Photos from the image-classification dataset "recaptcha_tiles" in the GitHub repository likeblossom/breaking-reCAPTCHA. Its 12 classes are: bicycle, bridge, bus, car, chimney, crosswalk, hydrant, motorcycle, mountain, stairs, tractor, traffic light.

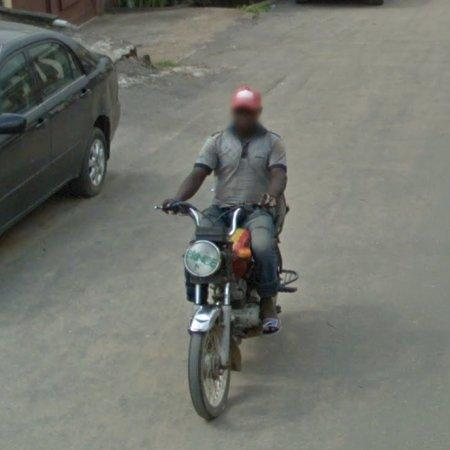
Label: motorcycle

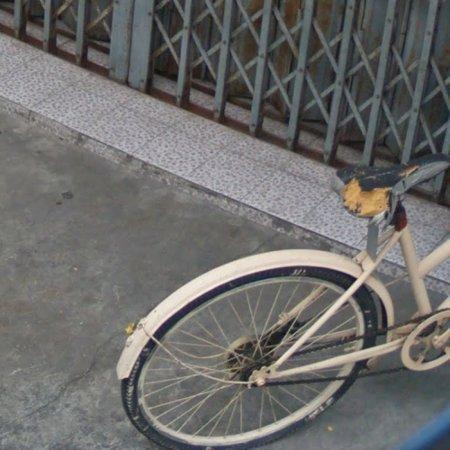
Label: bicycle

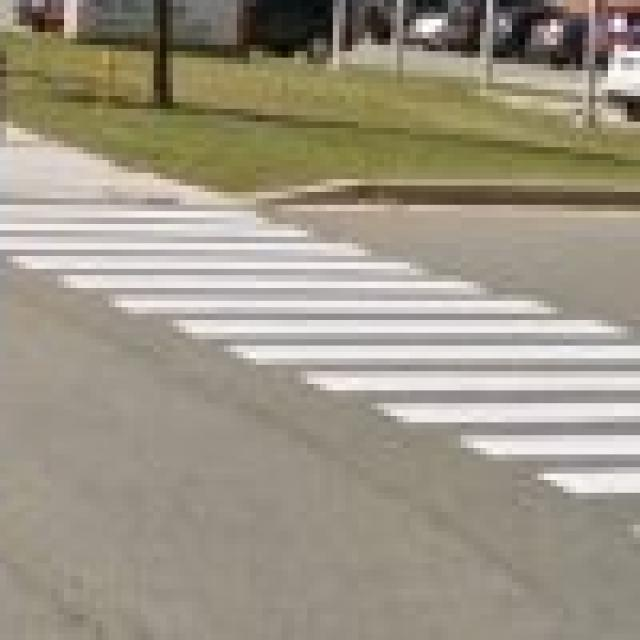
Label: crosswalk

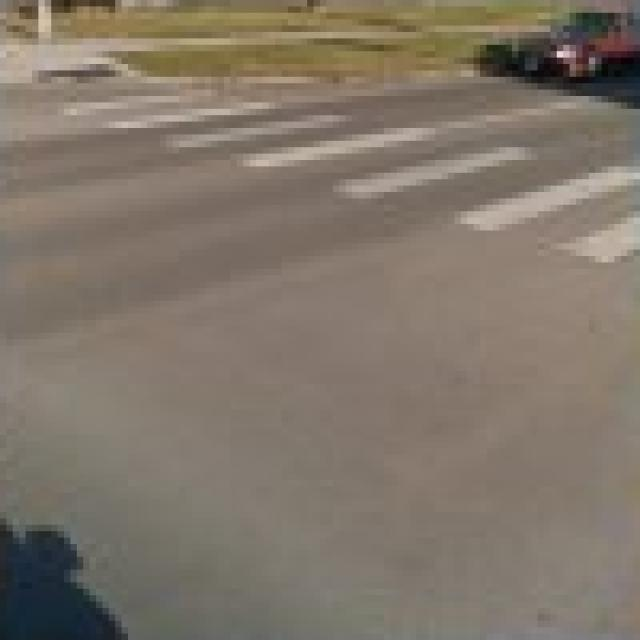
Label: crosswalk

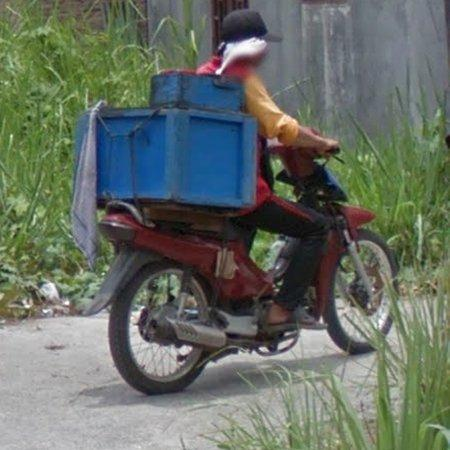
Label: motorcycle

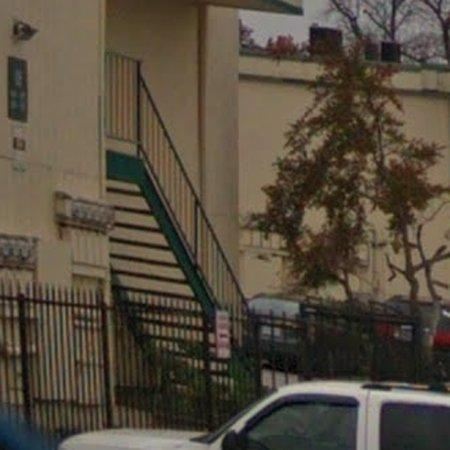
Label: car
